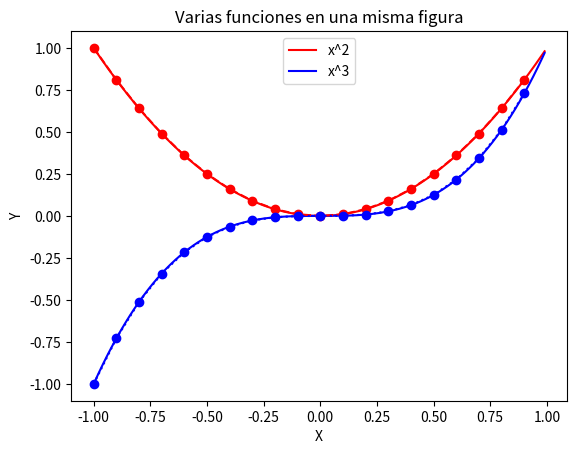

Generate this figure with matplotlib:
# -*- coding: utf-8 -*-
"""
Python: Machine Learning, Optimización y Aplicaciones, 2017

Grafica4: Dibujar varias funciones en una misma figura y decorar las figuras

[redacted]
"""

import matplotlib.pyplot as plt
import numpy as np

x = np.arange(-1, 1, 0.01)
f1 = x*x
f2 = x*x*x

plt.plot(x,f1,'r') # 'r' para dibujar en color rojo
plt.plot(x,f2,'b') # 'b' para dibujar en color azul

plt.xlabel("X")
plt.ylabel("Y")
plt.title("Varias funciones en una misma figura")
plt.legend(["x^2", "x^3"], loc = "upper center")

# si seguimos añadiendo funciones todas se incluira en la misma
#figura

#%% otra forma de trabajar podemos especificar color, tipo de linea
# marcadores

import matplotlib.pyplot as plt
import numpy as np

x = np.arange(-1, 1, 0.10) # lo cambiamos para que se vean mejor los marcadores
f1 = x*x
f2 = x*x*x

plt.plot(x,f1,color ='r', linestyle='--', marker = 'o') 
plt.plot(x,f2,color ='b', linestyle=':', marker = 'o') 
plt.xlabel("X")
plt.ylabel("Y")
plt.title("Varias funciones en una misma figura")
plt.legend(["x^2", "x^3"], loc = "upper center")

#linestyle --> definimos el estilo de linea
#color --> definimos el color
#maker --> definimos el marcador
#hay bastantes más ...

